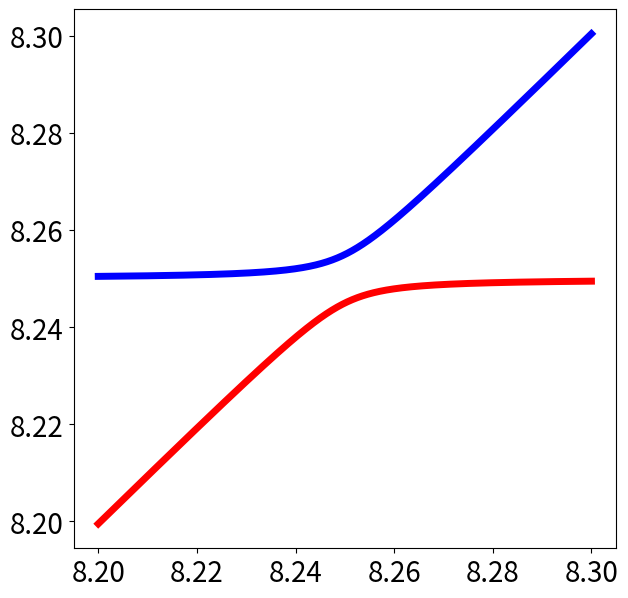

This figure's Python source:
import numpy as np
import matplotlib.pyplot as plt

omega_a = 8.25e9
omega_ms = np.linspace(8.2, 8.3, 10001) * 1e9
kaint = 2.58e6
kaext = 10e6
ka = kaint + kaext
gamma = 5.1e6
g_ma1 = 4e6 * 1j

g_ma2 = 10e6

omega11 = (omega_a + omega_ms) / 2 + np.sqrt((omega_a - omega_ms) ** 2 + g_ma1 ** 2) / 2
omega21 = (omega_a + omega_ms) / 2 - np.sqrt((omega_a - omega_ms) ** 2 + g_ma1 ** 2) / 2

omega12 = (omega_a + omega_ms) / 2 + np.sqrt((omega_a - omega_ms) ** 2 + g_ma2 ** 2) / 2
omega22 = (omega_a + omega_ms) / 2 - np.sqrt((omega_a - omega_ms) ** 2 + g_ma2 ** 2) / 2

plt.figure(figsize=(7, 7))
# plt.plot(omega_ms / 1e9, omega11 / 1e9, label=r'$\omega_+$', color='blue', linewidth=5)
# plt.plot(omega_ms / 1e9, omega21 / 1e9, label=r'$\omega_+$', color='red', linewidth=5)
plt.plot(omega_ms / 1e9, omega12 / 1e9, label=r'$\omega_+$', color='blue', linewidth=5)
plt.plot(omega_ms / 1e9, omega22 / 1e9, label=r'$\omega_+$', color='red', linewidth=5)
plt.xticks(fontsize=20)
plt.yticks(fontsize=20)
plt.show()